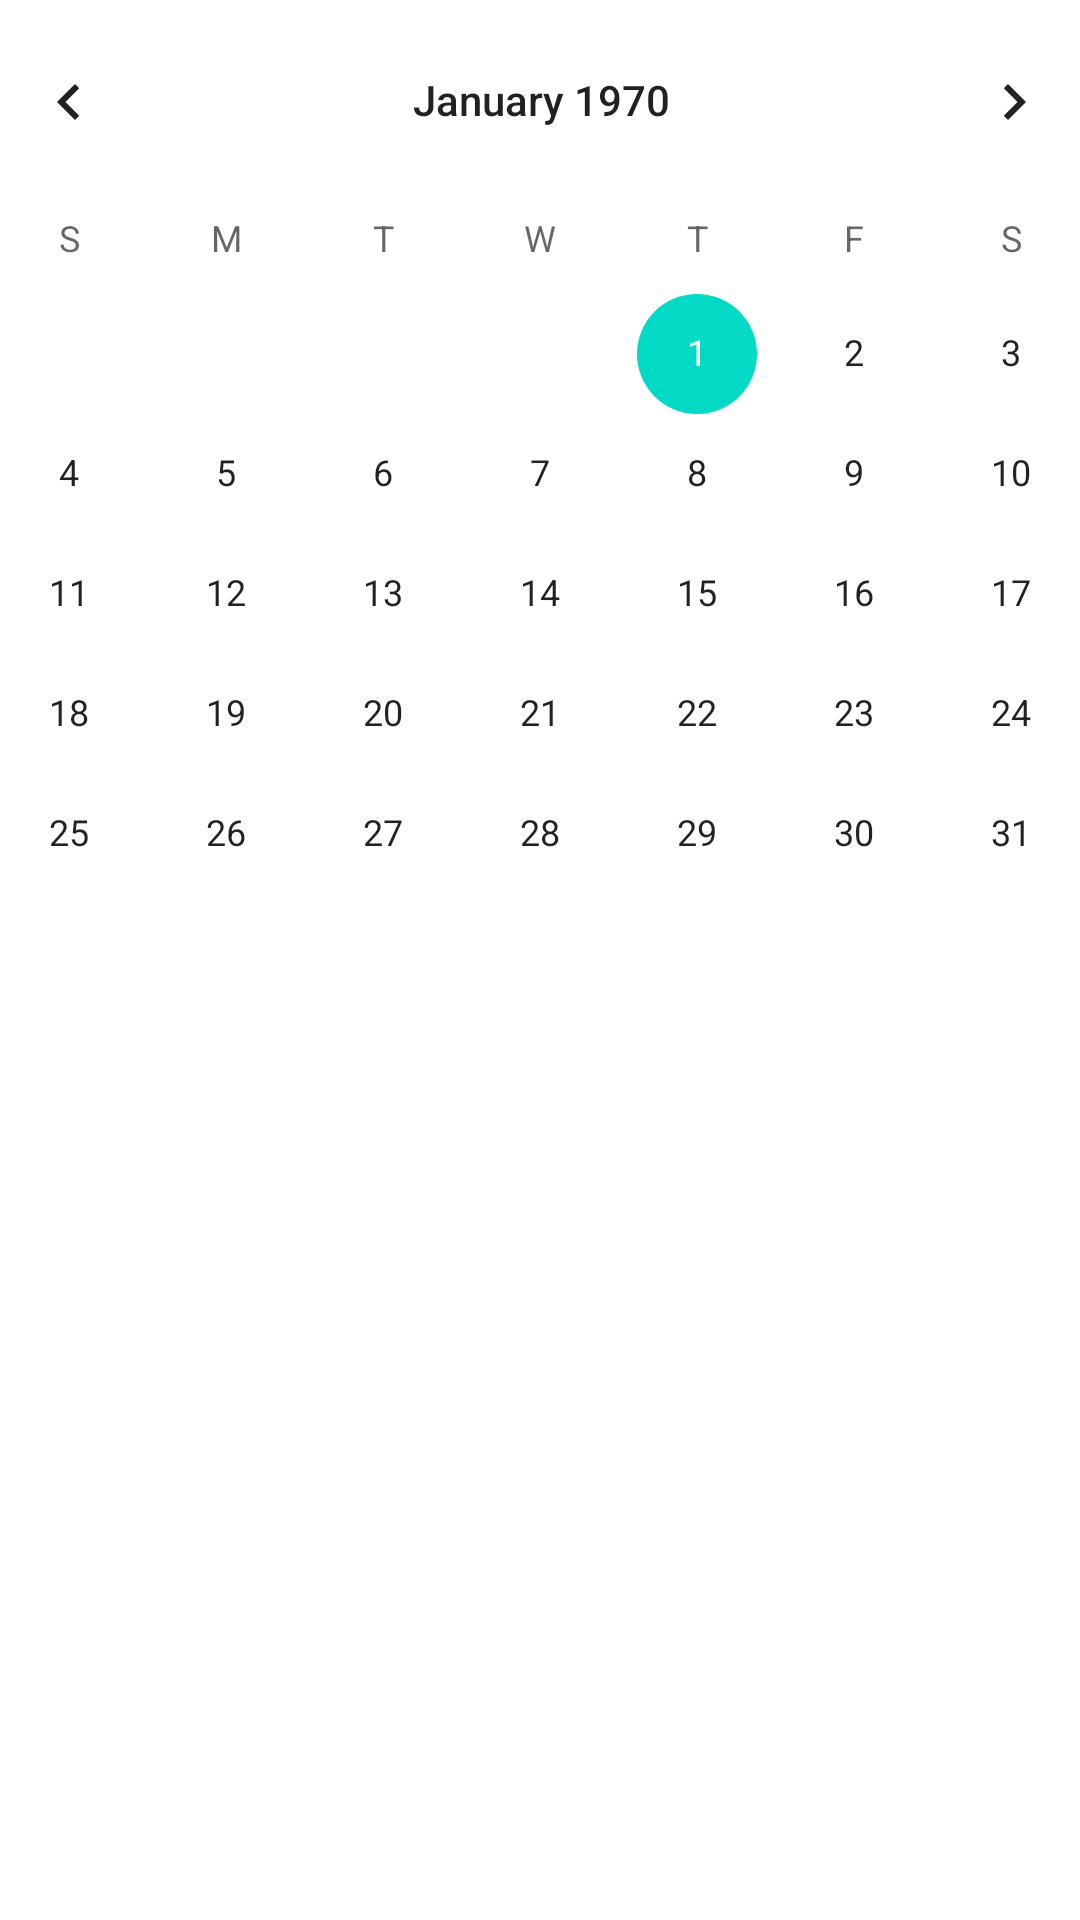

Reconstruct the res/layout file that produces this screen, plus the resources it refers to.
<!-- AndroidManifest.xml: application theme Theme.Tanur -->
<!-- res/layout/fragment_calender.xml -->
<?xml version="1.0" encoding="utf-8"?>
<androidx.constraintlayout.widget.ConstraintLayout xmlns:android="http://schemas.android.com/apk/res/android"
    xmlns:app="http://schemas.android.com/apk/res-auto"
    xmlns:tools="http://schemas.android.com/tools"
    android:layout_width="match_parent"
    android:layout_height="match_parent"
    tools:context=".Calender">

    <CalendarView
        android:id="@+id/calender"
        android:layout_width="407dp"
        android:layout_height="396dp"
        app:layout_constraintEnd_toEndOf="parent"
        app:layout_constraintHorizontal_bias="0.5"
        app:layout_constraintStart_toStartOf="parent"
        app:layout_constraintTop_toTopOf="parent" />


</androidx.constraintlayout.widget.ConstraintLayout>
<!-- resources referenced by this layout -->
<resources>
  <style name="Theme.Tanur" parent="Theme.MaterialComponents.DayNight.DarkActionBar">
          
          <item name="colorPrimary">@color/purple_500</item>
          <item name="colorPrimaryVariant">@color/purple_700</item>
          <item name="colorOnPrimary">@color/white</item>
          
          <item name="colorSecondary">@color/teal_200</item>
          <item name="colorSecondaryVariant">@color/teal_700</item>
          <item name="colorOnSecondary">@color/black</item>
          
          <item name="android:statusBarColor" tools:targetApi="l">?attr/colorPrimaryVariant</item>
          
      </style>
  <!-- not gathered from this repository: default colours our renderer supplied (Android Studio template values) -->
  <color name="purple_500">#FF6200EE</color>
  <color name="purple_700">#FF3700B3</color>
  <color name="teal_200">#FF03DAC5</color>
  <color name="teal_700">#FF018786</color>
  <color name="black">#FF000000</color>
  <color name="white">#FFFFFFFF</color>
</resources>
